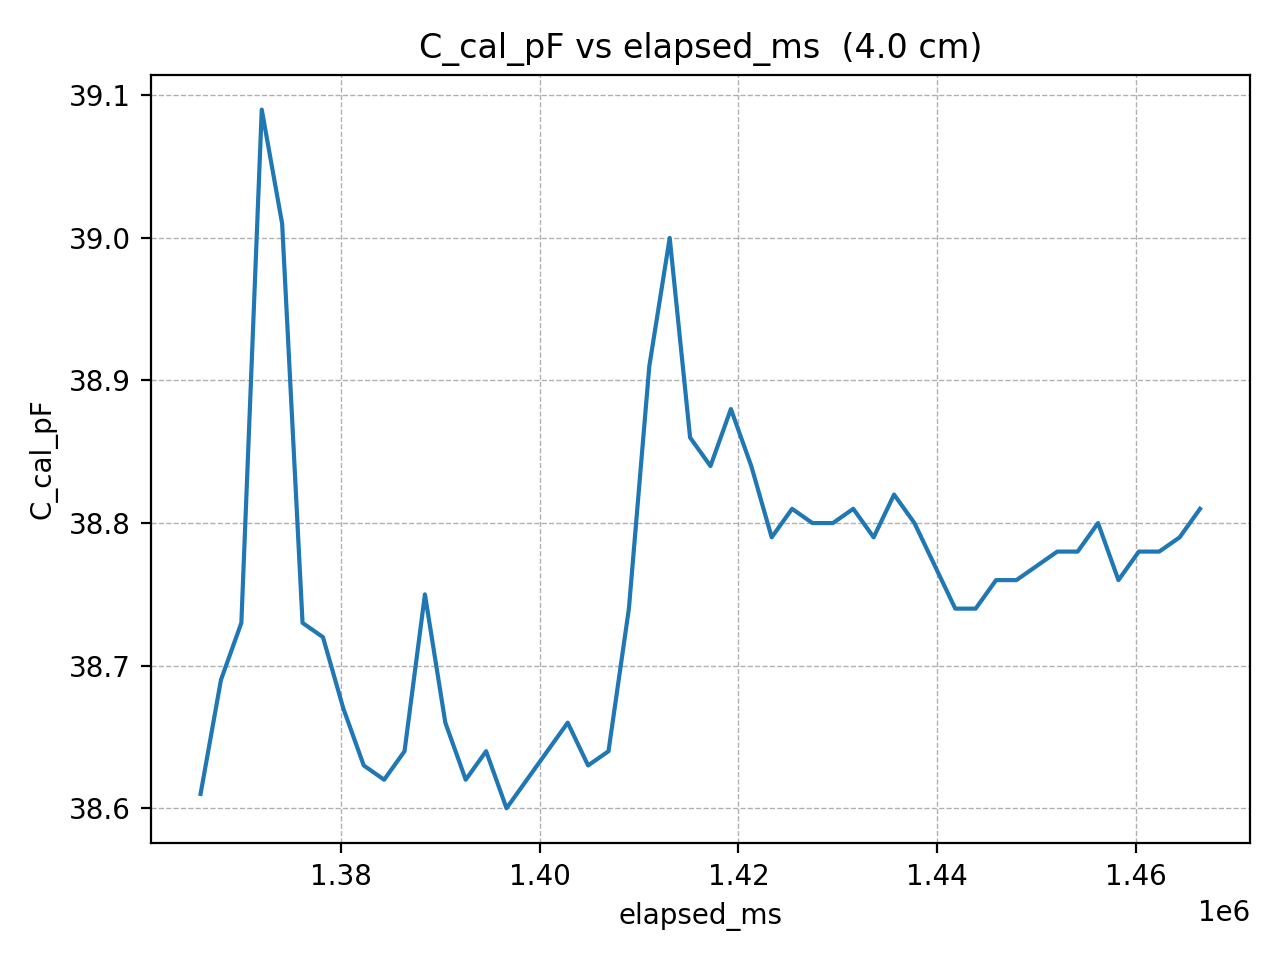

The table this chart was drawn from, first rows:
elapsed_ms, C_cal_pF
1365915, 38.61
1367966, 38.69
1370017, 38.73
1372068, 39.09
1374119, 39.01
1376170, 38.73
1378221, 38.72
1380272, 38.67
1382323, 38.63
1384374, 38.62
1386425, 38.64
1388476, 38.75
1390527, 38.66
1392578, 38.62
1394629, 38.64
1396680, 38.6
1398731, 38.62
1400782, 38.64
1402833, 38.66
1404884, 38.63
1406935, 38.64
1408986, 38.74
1411037, 38.91
1413088, 39.0
1415139, 38.86
1417190, 38.84
1419241, 38.88
1421292, 38.84
1423343, 38.79
1425394, 38.81
1427445, 38.8
1429496, 38.8
1431547, 38.81
1433598, 38.79
1435649, 38.82
1437700, 38.8
1439751, 38.77
1441802, 38.74
1443853, 38.74
1445904, 38.76
1447955, 38.76
1450006, 38.77
1452057, 38.78
1454108, 38.78
1456159, 38.8
1458210, 38.76
1460261, 38.78
1462312, 38.78
1464363, 38.79
1466414, 38.81
